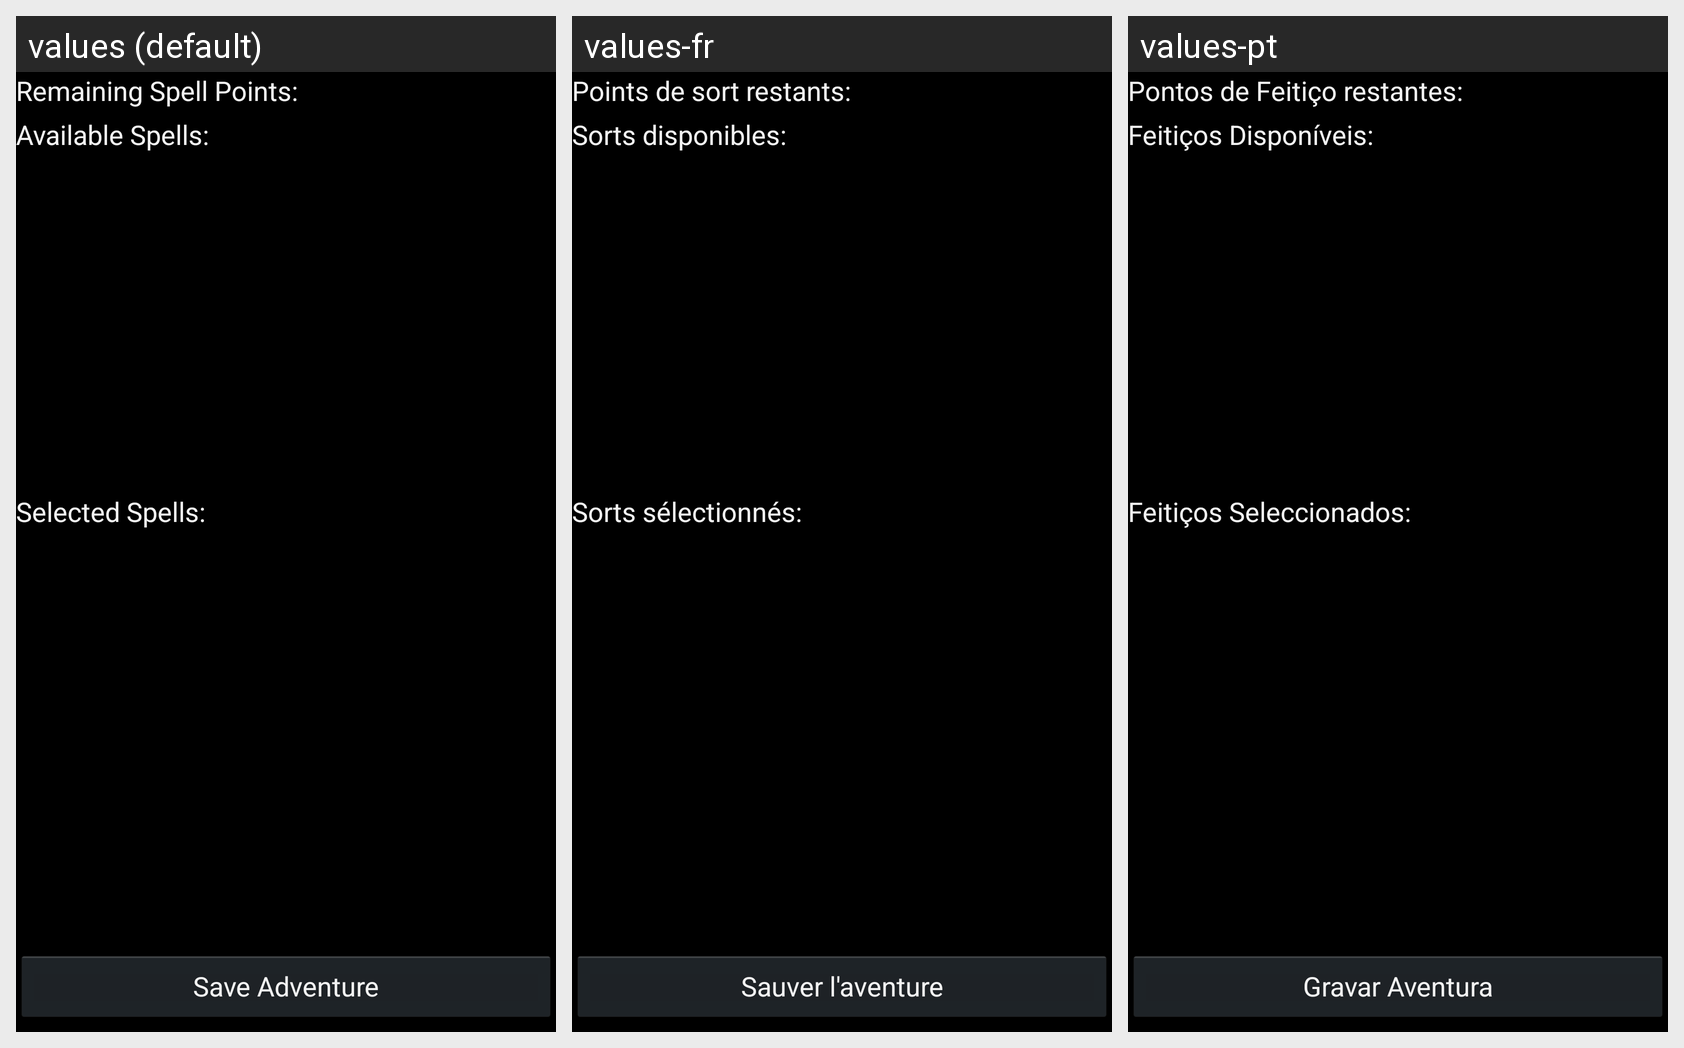

For this localized Android screen grid, give each drawn string resource with its value in every locale shown.
Android screen res/layout/fragment_tcoc_adventurecreation_spells.xml rendered under 3 locales, left to right: values (default), values-fr, values-pt. Device: Nexus 5 (rendered at 1080×1920; each locale shown at half size, 540×960, under a caption strip naming it); theme AppBaseTheme.
Strings drawn on this screen, with the default value and each locale's value (text and hints the layout hard-codes, and strings that could not be matched under every locale, appear in the picture but are not listed):

spellScore
  values: Remaining Spell Points:
  values-fr: Points de sort restants:
  values-pt: Pontos de Feitiço restantes:

spellList
  values: Available Spells:
  values-fr: Sorts disponibles:
  values-pt: Feitiços Disponíveis:

selectedSpellList
  values: Selected Spells:
  values-fr: Sorts sélectionnés:
  values-pt: Feitiços Seleccionados:

saveAdventure
  values: Save Adventure
  values-fr: Sauver l'aventure
  values-pt: Gravar Aventura
